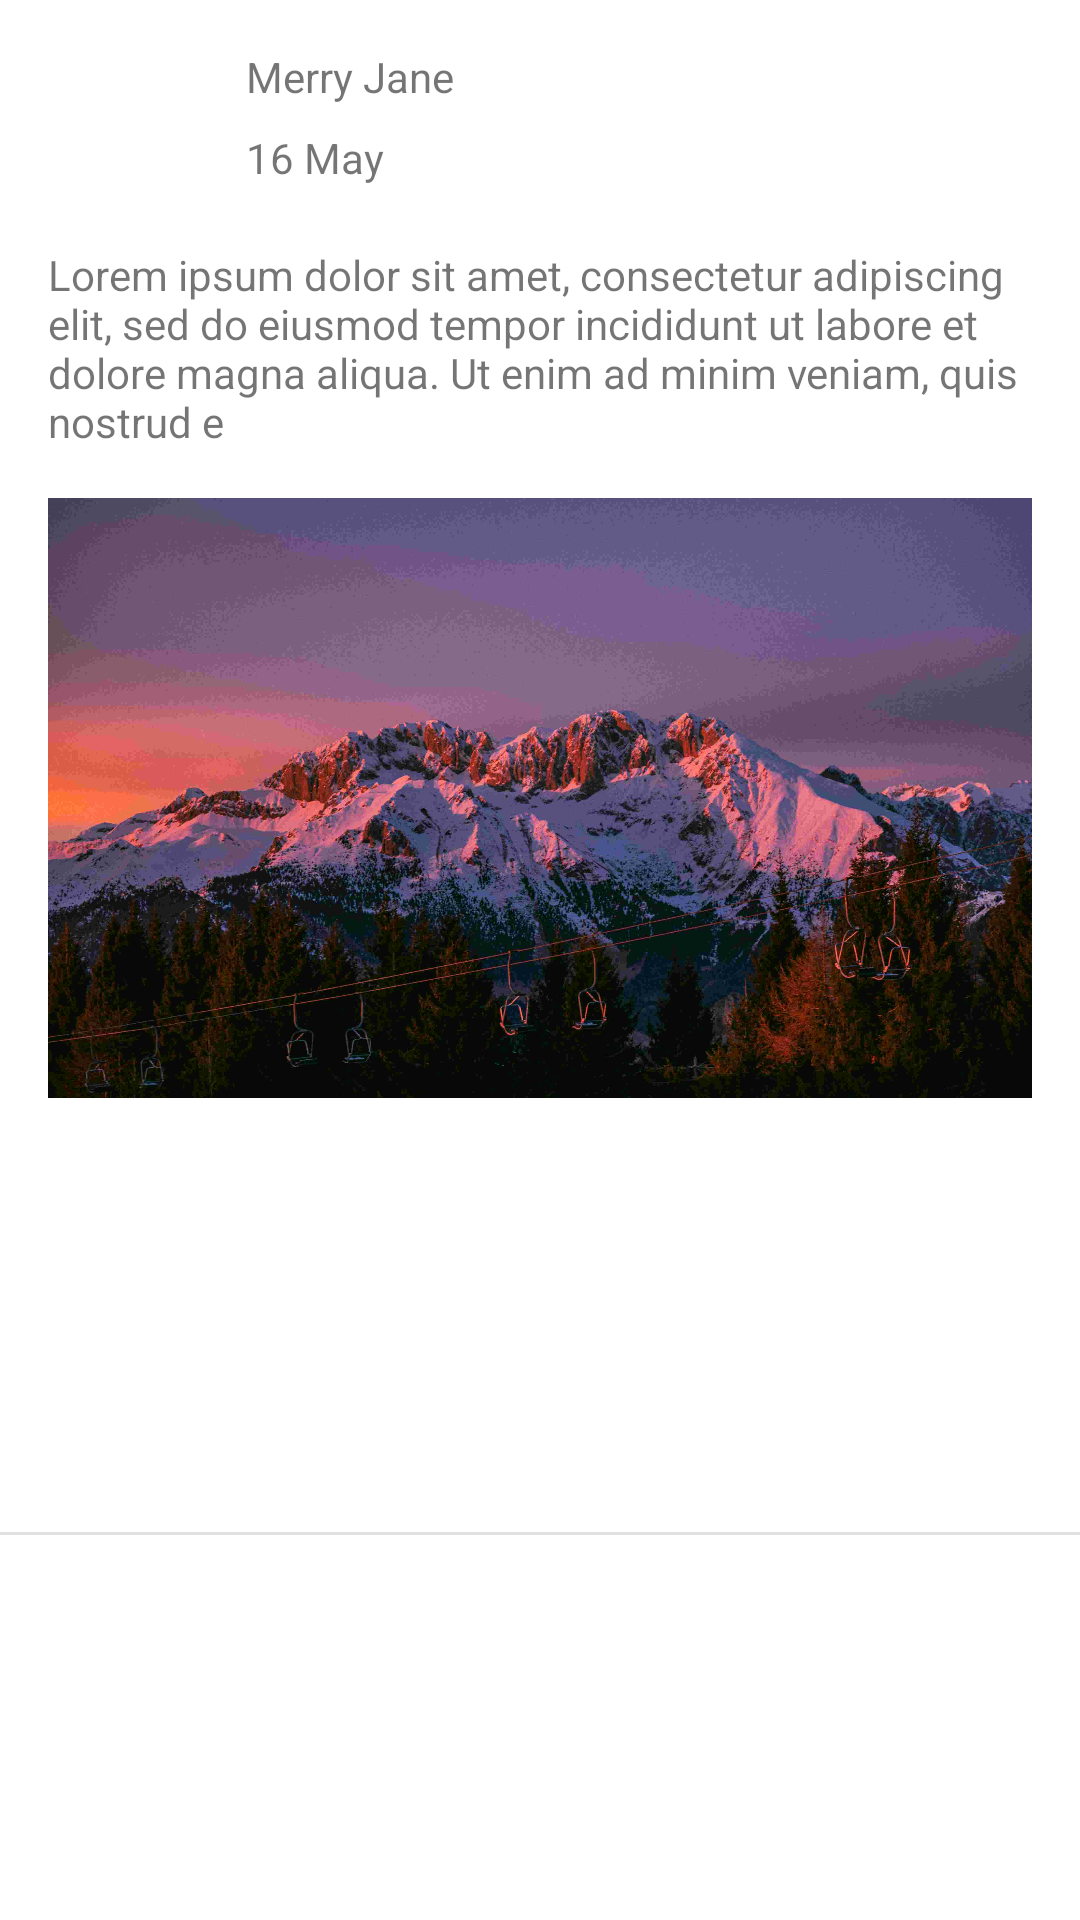

Write the Android layout XML for this screen, with the resource values it uses.
<!-- AndroidManifest.xml: application theme Theme.CommonUi.NoActionBar -->
<!-- res/layout/viewholder_post.xml -->
<?xml version="1.0" encoding="utf-8"?>
<androidx.constraintlayout.widget.ConstraintLayout
    xmlns:android="http://schemas.android.com/apk/res/android"
    xmlns:app="http://schemas.android.com/apk/res-auto"
    xmlns:tools="http://schemas.android.com/tools"
    android:layout_width="match_parent"
    android:layout_height="wrap_content">

    <ImageView
        android:id="@+id/imageView7"
        android:layout_width="50dp"
        android:layout_height="50dp"
        android:layout_marginStart="16dp"
        android:layout_marginTop="16dp"
        android:src="@drawable/merry_jane"
        android:scaleType="centerCrop"
        app:layout_constraintStart_toStartOf="parent"
        app:layout_constraintTop_toTopOf="parent"
        tools:srcCompat="@drawable/merry_jane" />

    <TextView
        android:id="@+id/textView3"
        android:layout_width="wrap_content"
        android:layout_height="wrap_content"
        android:layout_marginStart="16dp"
        android:text="Merry Jane"
        app:layout_constraintStart_toEndOf="@+id/imageView7"
        app:layout_constraintTop_toTopOf="@+id/imageView7" />

    <TextView
        android:id="@+id/textView4"
        android:layout_width="wrap_content"
        android:layout_height="wrap_content"
        android:layout_marginTop="8dp"
        android:text="16 May"
        app:layout_constraintStart_toStartOf="@+id/textView3"
        app:layout_constraintTop_toBottomOf="@+id/textView3" />

    <TextView
        android:id="@+id/tvPost"
        android:layout_width="0dp"
        android:layout_height="wrap_content"
        android:layout_marginStart="16dp"
        android:layout_marginTop="16dp"
        android:layout_marginEnd="16dp"
        android:text="@string/dummy_post"
        app:layout_constraintEnd_toEndOf="parent"
        app:layout_constraintStart_toStartOf="parent"
        app:layout_constraintTop_toBottomOf="@+id/imageView7"
        tools:text="@string/dummy_post" />

    <ImageView
        android:id="@+id/imageView8"
        android:layout_width="0dp"
        android:layout_height="200dp"
        android:layout_marginStart="16dp"
        android:layout_marginTop="16dp"
        android:layout_marginEnd="16dp"
        android:scaleType="centerCrop"
        android:src="@drawable/mountain"
        app:layout_constraintEnd_toEndOf="parent"
        app:layout_constraintStart_toStartOf="parent"
        app:layout_constraintTop_toBottomOf="@+id/tvPost"
        tools:srcCompat="@drawable/mountain" />

    <com.google.android.material.divider.MaterialDivider
        android:layout_width="match_parent"
        android:layout_height="1dp"
        android:layout_marginTop="16dp"
        app:layout_constraintBottom_toBottomOf="parent"
        app:layout_constraintTop_toBottomOf="@+id/imageView8" />
</androidx.constraintlayout.widget.ConstraintLayout>
<!-- resources referenced by this layout -->
<resources>
  <!-- drawable mountain: jpg bitmap (drawable, 266666 bytes) -->
  <string name="dummy_post">Lorem ipsum dolor sit amet, consectetur adipiscing elit, sed do eiusmod tempor incididunt ut labore et dolore magna aliqua. Ut enim ad minim veniam, quis nostrud e</string>
  <style name="Theme.CommonUi.NoActionBar" parent="Theme.MaterialComponents.DayNight.NoActionBar">
          
          <item name="colorPrimary">@color/purple_500</item>
          <item name="colorPrimaryVariant">#263AA8</item>
          <item name="colorOnPrimary">@color/white</item>
          
          <item name="colorSecondary">@color/teal_200</item>
          <item name="colorSecondaryVariant">@color/teal_700</item>
          <item name="colorOnSecondary">@color/black</item>
          
          <item name="android:statusBarColor" tools:targetApi="l">?attr/colorPrimaryVariant</item>
          
      </style>
  <!-- not gathered from this repository: default colours our renderer supplied (Android Studio template values) -->
  <color name="purple_500">#FF6200EE</color>
  <color name="teal_200">#FF03DAC5</color>
  <color name="teal_700">#FF018786</color>
  <color name="black">#FF000000</color>
  <color name="white">#FFFFFFFF</color>
</resources>
